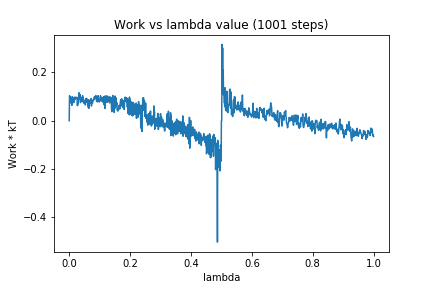

The file beside this chart, header and first rows:
0, 0.0
1, 0.1038
2, 0.09806
3, 0.09938
4, 0.07404
5, 0.07515
6, 0.09226
7, 0.079
8, 0.08623
9, 0.06382
10, 0.1
11, 0.08732
12, 0.08567
13, 0.08807
14, 0.09465
15, 0.07496
16, 0.08946
17, 0.08534
18, 0.09764
19, 0.09708
20, 0.08867
21, 0.09667
22, 0.09747
23, 0.09432
24, 0.09405
25, 0.09365
26, 0.09282
27, 0.06211
28, 0.09035
29, 0.06931
30, 0.09832
31, 0.08664
32, 0.1162
33, 0.09107
34, 0.09838
35, 0.09497
36, 0.1086
37, 0.07504
38, 0.09778
39, 0.08819
40, 0.08131
41, 0.08194
42, 0.07997
43, 0.08189
44, 0.104
45, 0.0897
46, 0.09574
47, 0.07324
48, 0.07751
49, 0.07537
50, 0.07914
51, 0.07872
52, 0.0833
53, 0.06536
54, 0.09188
55, 0.0818
56, 0.0923
57, 0.09268
58, 0.07582
59, 0.08181
60, 0.0883
... 940 more rows
